Run: headless pygame with SDL's dummy video driver; simulated clock (each Clock.tick advances the game by its frame time, no real sleeping); random seed 0; keys injected as events and as key.get_pressed() state; no mouse input.
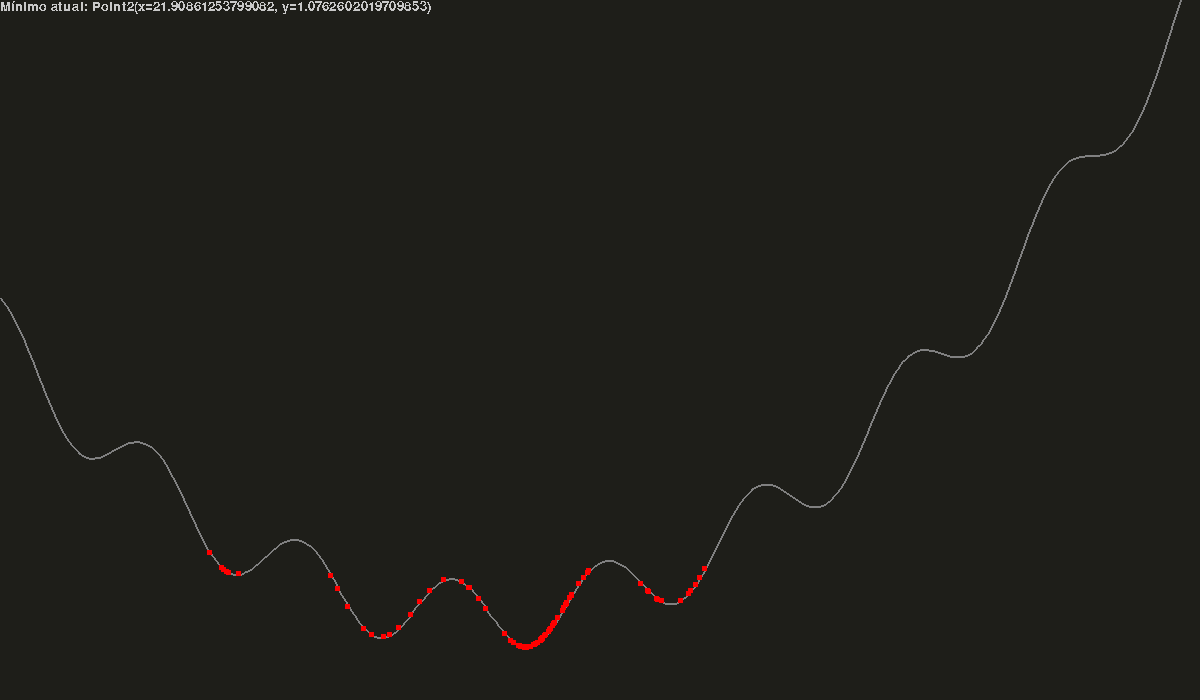
Frame 1 of 4 · flips 1–60 · no input
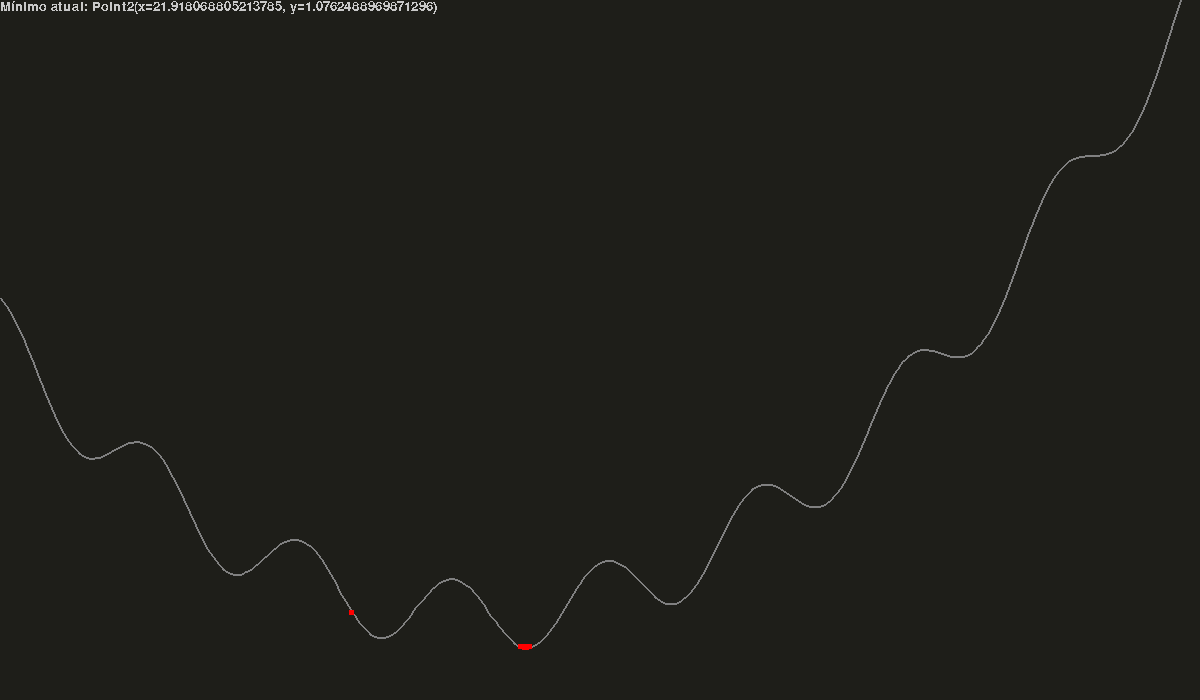
Frame 2 of 4 · flips 61–180 · tapped SPACE, RETURN · held RIGHT (→), D
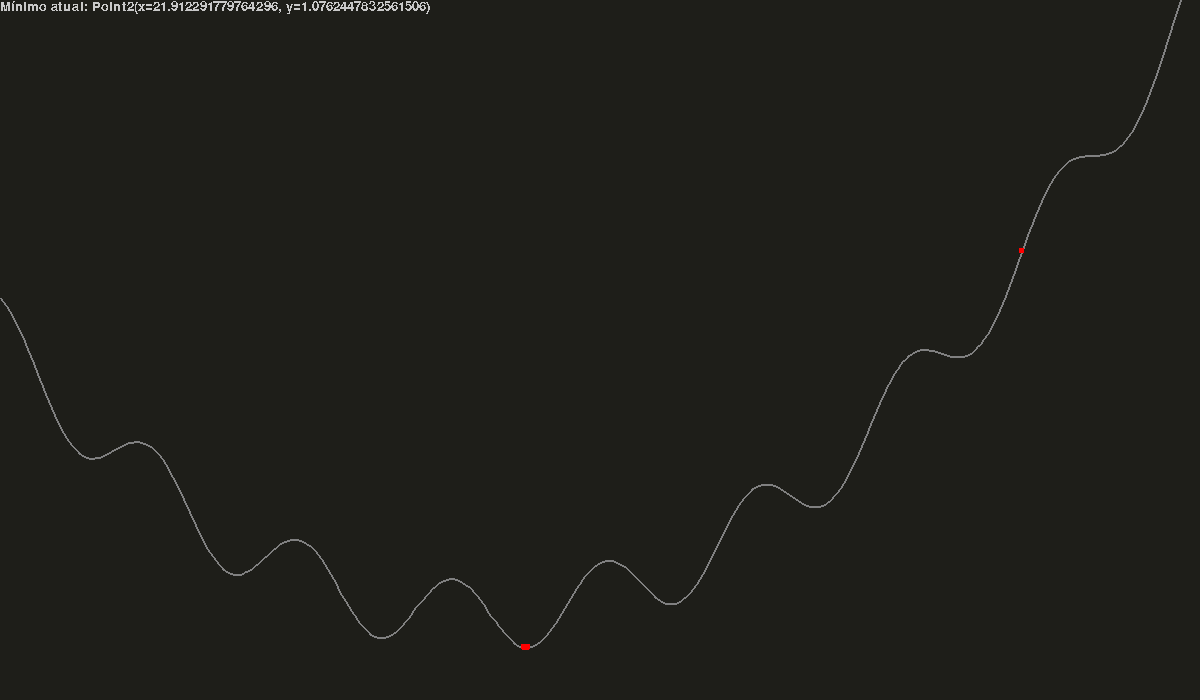
Frame 3 of 4 · flips 181–300 · held DOWN (↓), S
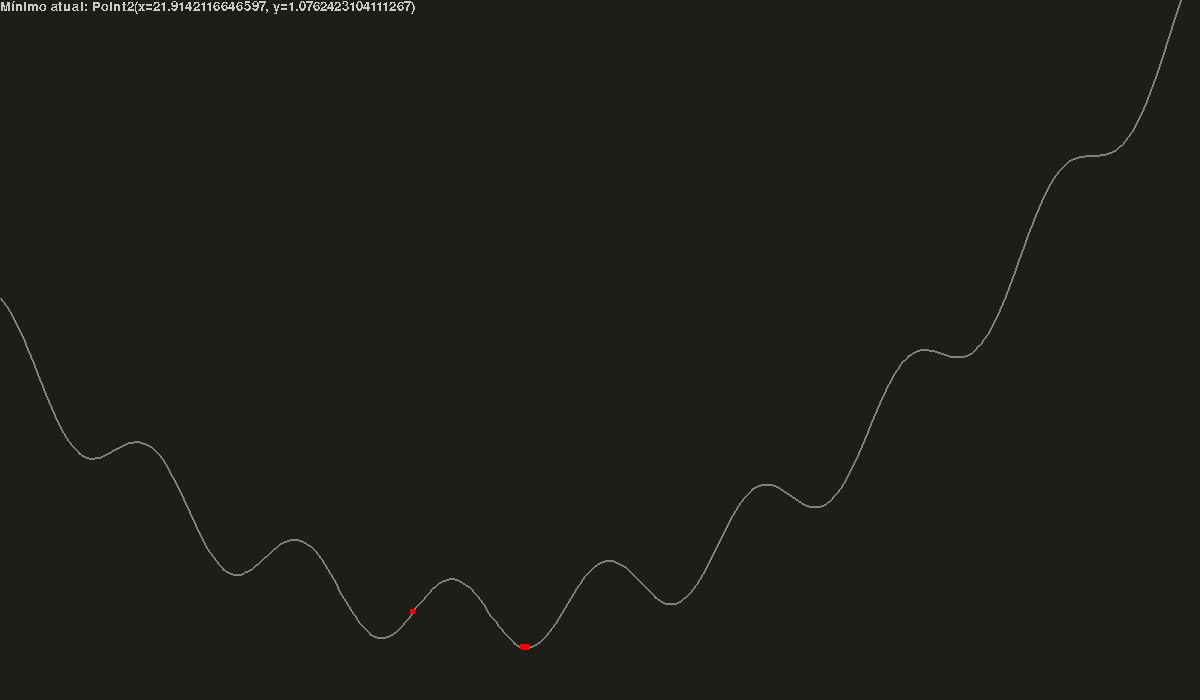
Frame 4 of 4 · flips 301–420 · held LEFT (←), A, UP (↑), W

The pygame program that drew these frames:

from __future__ import annotations

import pygame
import time
import math
import abc
from random import random
from math import cos, sin, radians, atan2
from typing import Tuple, Optional, Sequence, Callable
from dataclasses import dataclass

@dataclass
class Point2:
    x: float
    y: float

    def __truediv__(self, rhs):
        if isinstance(rhs, Point2):
            return Point2(
                self.x / rhs.x,
                self.y / rhs.y,
            )
        elif isinstance(rhs, (int, float)):
            return Point2(
                self.x / rhs,
                self.y / rhs,
            )
        else:
            raise ValueError(
                f"Don't know how to divide Point2({type(self.x)}, {type(self.y)}) by {type(rhs)}"
            )

    def __add__(self, rhs):
        if isinstance(rhs, Point2):
            return Point2(
                self.x + rhs.x,
                self.y + rhs.y,
            )
        elif isinstance(rhs, (int, float)):
            return Point2(
                self.x + rhs,
                self.y + rhs,
            )
        else:
            raise ValueError(
                f"Don't know how to add Point2({type(self.x)}, {type(self.y)}) with {type(rhs)}"
            )

    def copy(self) -> Point2:
        return Point2(self.x, self.y)

    def to_tup(self):
        return (self.x, self.y)


@dataclass
class Color:
    r: int
    g: int
    b: int

    def to_tup(self) -> Tuple[int, int, int]:
        return (self.r, self.g, self.b)


SCREEN_SIZE = Point2(1200, 700)  # o tamanho da tela
SCREEN_CENTER = SCREEN_SIZE / 2  # coordenadas do meio da tela

FRAMERATE = 20  # taxa de atualização (Hz)
FRAME_PERIOD = 1.0 / FRAMERATE  # período de um frame (sec)

BG_COLOR = Color(30, 30, 25)
LINE_COLOR = Color(128, 128, 128)
INDIV_COLOR = Color(255, 0, 0)
TEXT_COLOR = Color(200, 200, 200)

POPL_SIZE = 100  # tamanho da população
X_INTERVAL = (0, 50)  # intervalo de busca do mínimo

# função de busca
FUNCTION = lambda x: 0.02 * x**2 - 0.8 * x + cos(x) + 10


def main() -> None:
    pygame.font.init()
    canvas = PygameCanvas(surface=pygame.display.set_mode(SCREEN_SIZE.to_tup()))

    mf = MinimumFinder()

    running = True
    while running:
        frame_start = time.time()
        next_generation = False

        for event in pygame.event.get():
            if event.type == pygame.QUIT:
                running = False
            elif event.type == pygame.KEYDOWN:
                if event.key == ord("n"):
                    next_generation = True

        mf.process()

        canvas.fill(BG_COLOR)
        mf.draw_to(canvas)

        canvas.update()

        # isso aqui é necessário para garantir a taxa de atualização correta
        elapsed = time.time() - frame_start
        time.sleep(max(0, FRAME_PERIOD - elapsed))

    pygame.quit()


@dataclass
class Canvas:
    @abc.abstractmethod
    def fill(self, color: Color) -> None: ...

    @abc.abstractmethod
    def draw_rect(self, top_left: Point2, size: Point2, color: Color) -> None: ...

    @abc.abstractmethod
    def draw_line(
        self, start: Point2, end: Point2, thickness: float, color: Color
    ) -> None: ...

    def draw_lines(
        self, lines: Sequence[Point2], thickness: float, color: Color
    ) -> None:
        for p1, p2 in zip(lines, lines[1:]):
            self.draw_line(p1, p2, thickness, color)

    def draw_rect_centered(self, center: Point2, size: Point2, color: Color) -> None:
        pos = Point2(
            x=center.x - size.x / 2,
            y=center.y - size.y / 2,
        )

        self.draw_rect(pos, size, color)

    @abc.abstractmethod
    def update(self) -> None: ...


@dataclass
class PygameCanvas(Canvas):
    surface: pygame.Surface

    def fill(self, color: Color) -> None:
        self.surface.fill((color.r, color.g, color.b))

    def draw_rect(self, top_left: Point2, size: Point2, color: Color) -> None:
        pygame.draw.rect(
            self.surface,
            (color.r, color.g, color.b),
            pygame.Rect(
                top_left.to_tup(),
                size.to_tup(),
            ),
        )

    def draw_line(
        self, start: Point2, end: Point2, thickness: float, color: Color
    ) -> None:
        pygame.draw.line(
            self.surface,
            (color.r, color.g, color.b),
            start.to_tup(),
            end.to_tup(),
            int(thickness),
        )

    def draw_surface(self, surface: pygame.Surface, pos: Point2) -> None:
        self.surface.blit(surface, pos.to_tup())

    def update(self) -> None:
        pygame.display.update()


@dataclass
class BaseEntity:
    position: Point2

    @abc.abstractmethod
    def process(self) -> None: ...

    @abc.abstractmethod
    def draw_to(self, canvas: Canvas) -> None: ...


class MinimumFinder(BaseEntity):
    def __init__(self) -> None:
        xs, ys = MinimumFinder._calc_function_points(
            func=FUNCTION,
            interval=X_INTERVAL,
            n=int(SCREEN_SIZE.x / 3), # escolhendo uma resolução baseada no tamanho da tela
        )

        self.func_xs, self.func_ys = xs, ys

        self.min_x, self.max_x = xs[0], xs[-1]
        self.amp_x = self.max_x - self.min_x

        self.min_y, self.max_y = min(ys), max(ys)
        self.amp_y = self.max_y - self.min_y

        # ampliar um pouco mais o intervalo y para facilitar visualização
        MAGNIFY_RATE = 0.075
        self.min_y -= self.amp_y * MAGNIFY_RATE
        self.max_y += self.amp_y * MAGNIFY_RATE

        # criar a população inicial - ela é um conjunto de pontos x aleatórios
        self.population = [MinimumFinder._make_random_x() for _ in range(POPL_SIZE)]

        self.font = pygame.font.SysFont("Arial", 20)
        self.best: Optional[Point2] = None

    @staticmethod
    def _calc_function_points(
        func: Callable[[float], float],
        interval: tuple[float, float],
        n: int,
    ) -> tuple[list[float], list[float]]:
        """Calcula os pontos da função `func` no intervalo especificado. Retorna xs, ys."""

        x0, xf = interval
        h = (xf - x0) / n
        xs = [x0 + i * h for i in range(n + 1)]
        ys = [func(x) for x in xs]
        return xs, ys

    @staticmethod
    def _make_random_x() -> float:
        """Criar um indivíduo novo aleatório."""
        xmin, xmax = X_INTERVAL
        return xmin + xmax * random()

    def process(self) -> None:
        xs = self.population
        ys = [FUNCTION(x) for x in xs]

        # avaliar cada membro através de um peso (weight), que é só a distância
        # do valor y para o y máximo - quão mais em baixo, maior o peso.
        ws = [self.max_y - y for (x, y) in zip(xs, ys)]

        # criar um novo indivíduo através da média ponderada das posições x e
        # seus pesos
        new_x = sum(x * w for (x, w) in zip(xs, ws)) / sum(ws)
        self.population.append(new_x)

        # adicionar uma mutação à população (novo ponto aleatório)
        self.population.append(MinimumFinder._make_random_x())

        # fazer uma lista ordenada da população, de acordo com seus valores y, e remover o pior
        sorted_by_rank = sorted(zip(xs, ys), key=lambda a: a[1])
        for (x, _) in sorted_by_rank[-2:]:
            self.population.remove(x)

        best_x, best_y = sorted_by_rank[0]
        self.best = Point2(best_x, best_y)

    def draw_to(self, canvas: Canvas) -> None:
        # desenhar gráfico da função (traduzindo coordenadas da função para
        # coordenadas da tela)
        phys_points = [
            Point2(
                (x - self.min_x) / self.amp_x * SCREEN_SIZE.x,
                SCREEN_SIZE.y - (y - self.min_y) / self.amp_y * SCREEN_SIZE.y,
            )
            for (x, y) in zip(self.func_xs, self.func_ys)
        ]
        canvas.draw_lines(phys_points, 2, LINE_COLOR)

        # desenhando pontos da população
        for x in self.population:
            x_phys = (x - self.min_x) / self.amp_x * SCREEN_SIZE.x
            y_phys = SCREEN_SIZE.y - (FUNCTION(x) - self.min_y) / self.amp_y * SCREEN_SIZE.y
            canvas.draw_rect_centered(Point2(x_phys, y_phys), Point2(5, 5), INDIV_COLOR)

        text_surface = self.font.render(f"Mínimo atual: {self.best}", False, TEXT_COLOR.to_tup())
        canvas.draw_surface(text_surface, Point2(0, 0))

if __name__ == "__main__":
    main()
